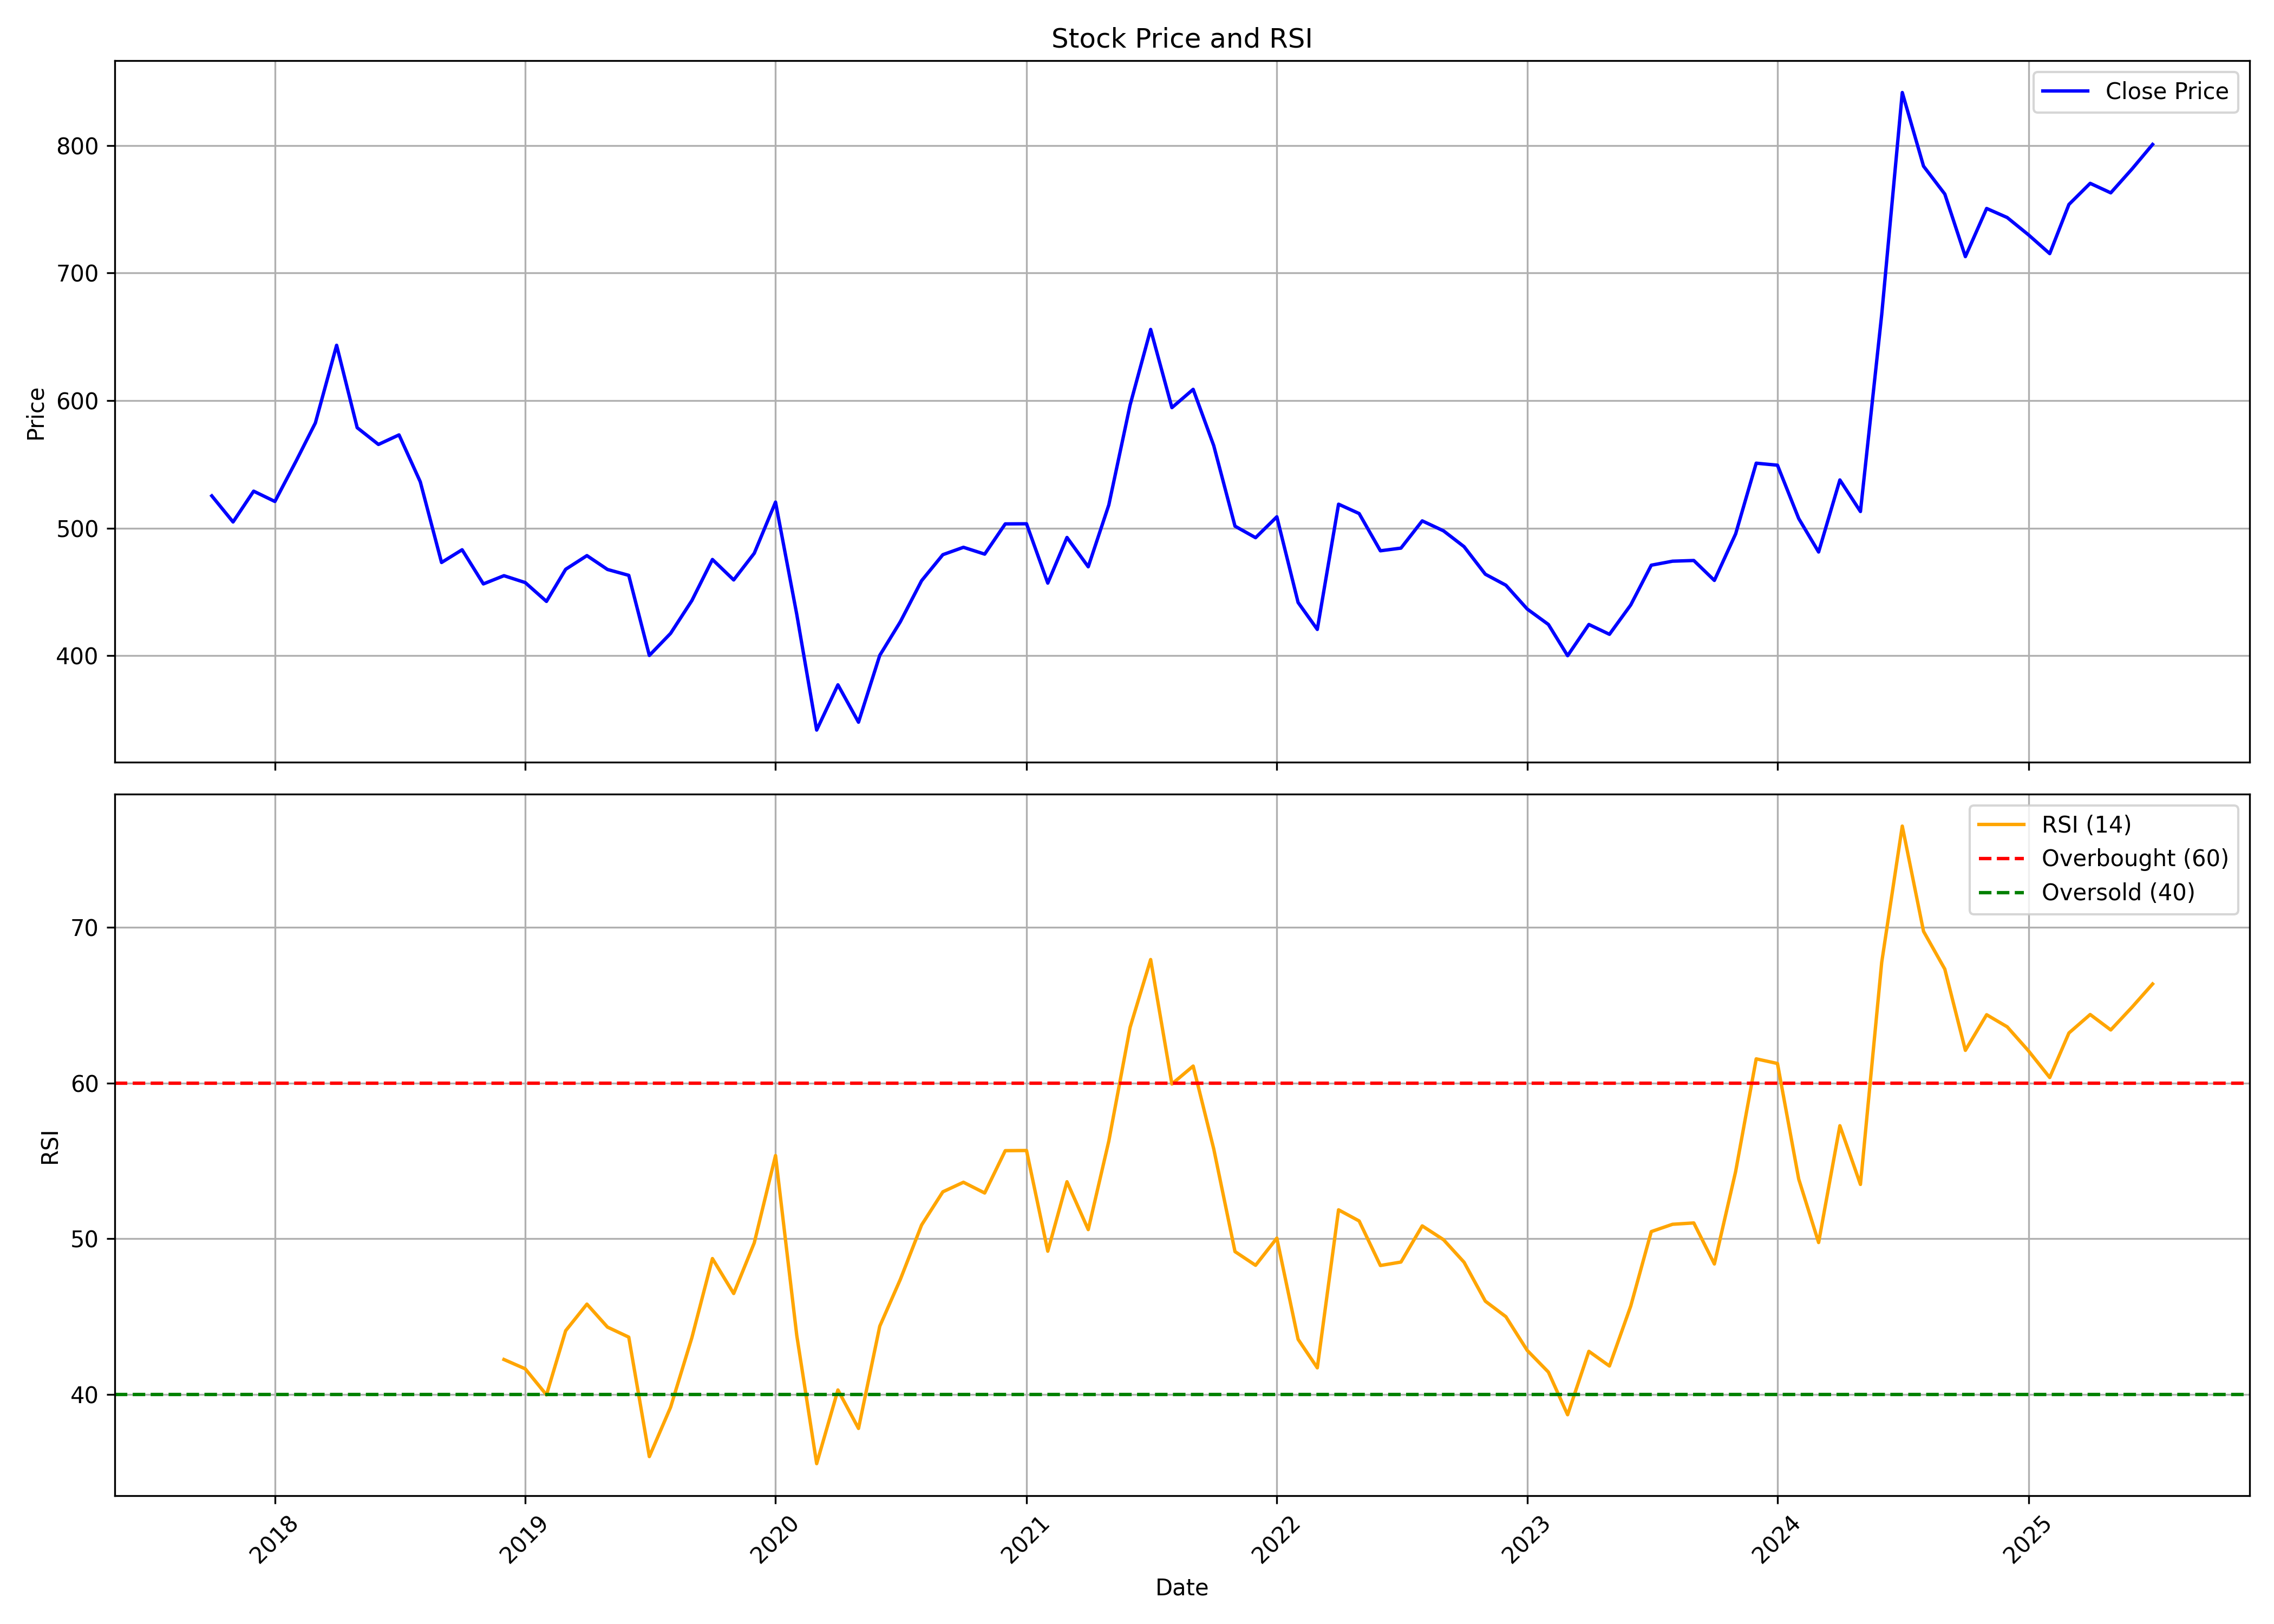

Source data for this figure (header and first rows):
, date, symbol, open, high, low, close, volume, rsi
0, 2017-10-01, GODREJAGRO, 562.1, 575.3, 495.7, 525.2, 32220262, 
1, 2017-11-01, GODREJAGRO, 526, 532.2, 476.8, 504.8, 4993342, 
2, 2017-12-01, GODREJAGRO, 506.7, 537.8, 491.9, 528.9, 3794271, 
3, 2018-01-01, GODREJAGRO, 530.9, 580.8, 513.3, 520.9, 4529646, 
4, 2018-02-01, GODREJAGRO, 525.1, 557, 512.3, 552.6, 4989203, 
5, 2018-03-01, GODREJAGRO, 553.4, 645.6, 553.4, 582.4, 9553753, 
6, 2018-04-01, GODREJAGRO, 586.6, 673.9, 582.4, 643.3, 7098167, 
7, 2018-05-01, GODREJAGRO, 643.3, 652.9, 535.6, 578.7, 4440413, 
8, 2018-06-01, GODREJAGRO, 579.8, 620.8, 551.3, 565.6, 2774438, 
9, 2018-07-01, GODREJAGRO, 570.7, 602.7, 531.5, 573, 1600030, 
10, 2018-08-01, GODREJAGRO, 573.4, 607.1, 534.6, 536.3, 1960945, 
11, 2018-09-01, GODREJAGRO, 537.3, 546.9, 467.4, 473, 2197353, 
12, 2018-10-01, GODREJAGRO, 475.8, 507.9, 450.9, 483, 1808302, 
13, 2018-11-01, GODREJAGRO, 486.7, 496.8, 454.8, 456.2, 1193562, 
14, 2018-12-01, GODREJAGRO, 459.5, 477.4, 438.2, 462.7, 1977471, 42.25
15, 2019-01-01, GODREJAGRO, 463.6, 481.4, 446.2, 457.3, 1747025, 41.65
16, 2019-02-01, GODREJAGRO, 461.8, 466.5, 423.2, 442.5, 1723956, 39.98
17, 2019-03-01, GODREJAGRO, 443.4, 483.5, 440, 467.7, 3161027, 44.1
18, 2019-04-01, GODREJAGRO, 472.8, 513.4, 464.6, 478.4, 3047732, 45.8
19, 2019-05-01, GODREJAGRO, 478.4, 482.4, 424.3, 467.5, 1593163, 44.33
20, 2019-06-01, GODREJAGRO, 469.2, 474.8, 452.7, 462.9, 973433, 43.69
21, 2019-07-01, GODREJAGRO, 466, 476.4, 393, 400.1, 1853941, 36.01
22, 2019-08-01, GODREJAGRO, 405.1, 436.4, 392.5, 417.5, 962179, 39.18
23, 2019-09-01, GODREJAGRO, 417.5, 468.9, 410.7, 443.1, 632561, 43.65
24, 2019-10-01, GODREJAGRO, 441.6, 491.3, 432.9, 475.4, 987068, 48.73
25, 2019-11-01, GODREJAGRO, 473.8, 484.9, 432, 459.4, 1242673, 46.48
26, 2019-12-01, GODREJAGRO, 457.3, 482.9, 447.1, 480.3, 1069196, 49.74
27, 2020-01-01, GODREJAGRO, 479, 555.6, 475, 520.3, 3495701, 55.34
28, 2020-02-01, GODREJAGRO, 517.4, 548, 422.7, 432.3, 3115223, 43.79
29, 2020-03-01, GODREJAGRO, 433.9, 445.7, 246.2, 341.6, 2744649, 35.56
30, 2020-04-01, GODREJAGRO, 343.7, 394.7, 315.9, 377.1, 2323475, 40.29
31, 2020-05-01, GODREJAGRO, 377.1, 385.5, 324.2, 347.8, 2853804, 37.82
32, 2020-06-01, GODREJAGRO, 354, 430.9, 340, 400.2, 8127804, 44.39
33, 2020-07-01, GODREJAGRO, 405.7, 462.7, 399.3, 426.6, 6502300, 47.39
34, 2020-08-01, GODREJAGRO, 445.8, 484.7, 433.1, 458.7, 6090687, 50.88
35, 2020-09-01, GODREJAGRO, 460.9, 512.6, 443, 479.1, 2771454, 53.02
36, 2020-10-01, GODREJAGRO, 479.9, 515.9, 473.6, 484.9, 2163759, 53.63
37, 2020-11-01, GODREJAGRO, 482.5, 505.8, 459, 479.6, 2450671, 52.94
38, 2020-12-01, GODREJAGRO, 481.2, 535.2, 472.3, 503.3, 4253219, 55.66
39, 2021-01-01, GODREJAGRO, 510.7, 521.8, 484.5, 503.4, 2969427, 55.67
40, 2021-02-01, GODREJAGRO, 506.8, 514.6, 448.1, 456.9, 3083285, 49.2
41, 2021-03-01, GODREJAGRO, 461.7, 493.8, 446.9, 492.6, 3302794, 53.66
42, 2021-04-01, GODREJAGRO, 493.8, 500.7, 451.5, 469.7, 1984622, 50.59
43, 2021-05-01, GODREJAGRO, 468.4, 560.7, 463.3, 518.1, 10089069, 56.28
44, 2021-06-01, GODREJAGRO, 517.3, 621.8, 511.5, 596.4, 17146423, 63.57
45, 2021-07-01, GODREJAGRO, 596.4, 658.4, 578.8, 655.7, 8256259, 67.93
46, 2021-08-01, GODREJAGRO, 661.2, 702.4, 561.5, 594.4, 6128681, 59.94
47, 2021-09-01, GODREJAGRO, 604, 655.3, 589.7, 608.8, 3457951, 61.09
48, 2021-10-01, GODREJAGRO, 604.9, 630.5, 555.5, 564.6, 1819811, 55.77
49, 2021-11-01, GODREJAGRO, 555.5, 605.9, 499.4, 501.5, 1882150, 49.18
50, 2021-12-01, GODREJAGRO, 509.7, 527.9, 486.1, 492.5, 3013001, 48.3
51, 2022-01-01, GODREJAGRO, 494.5, 533.9, 469.2, 508.8, 2385392, 50.04
52, 2022-02-01, GODREJAGRO, 511.4, 518.4, 435.2, 441.7, 1767173, 43.55
53, 2022-03-01, GODREJAGRO, 441.7, 480.3, 419.5, 420.6, 3103895, 41.71
54, 2022-04-01, GODREJAGRO, 420.6, 564, 420.6, 518.7, 24318410, 51.86
55, 2022-05-01, GODREJAGRO, 514.6, 559.9, 464.3, 511.4, 10750203, 51.14
56, 2022-06-01, GODREJAGRO, 509.6, 517.8, 466.9, 482.2, 1895503, 48.28
57, 2022-07-01, GODREJAGRO, 479.2, 500.8, 470.9, 484.3, 1216319, 48.51
58, 2022-08-01, GODREJAGRO, 493.3, 523.3, 473, 505.6, 5038537, 50.83
59, 2022-09-01, GODREJAGRO, 508.3, 540.5, 483.4, 497.8, 2752152, 49.94
... 34 more rows
